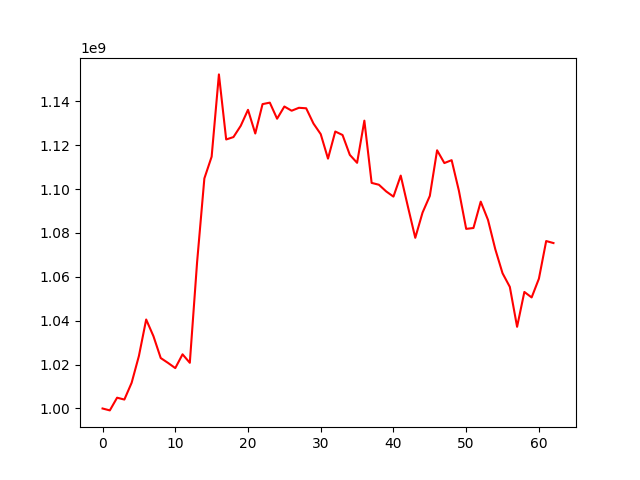

Values plotted in this chart, from the file beside it:
, 0
0, 1000000000
1, 999128156
2, 1004917816
3, 1004073802
4, 1011714772
5, 1023940896
6, 1040555268
7, 1032942203
8, 1022995668
9, 1020780514
10, 1018407299
11, 1024689281
12, 1020821855
13, 1066665016
14, 1104852747
15, 1114762149
16, 1152264659
17, 1122608462
18, 1123704231
19, 1128830064
20, 1136114795
21, 1125329132
22, 1138723924
23, 1139394411
24, 1132068300
25, 1137629538
26, 1135710461
27, 1137044299
28, 1136820104
29, 1129874221
30, 1125032893
31, 1113877675
32, 1126237098
33, 1124640935
34, 1115591324
35, 1111965889
36, 1131180720
37, 1102816244
38, 1101974497
39, 1098934106
40, 1096561232
41, 1106143633
42, 1091805955
43, 1077788838
44, 1089282262
45, 1096877665
46, 1117675558
47, 1111856459
48, 1113175765
49, 1099213761
50, 1081860593
51, 1082260452
52, 1094269895
53, 1085944259
54, 1072609882
55, 1061631340
56, 1055428893
57, 1037222216
58, 1053114431
59, 1050607715
... 3 more rows
